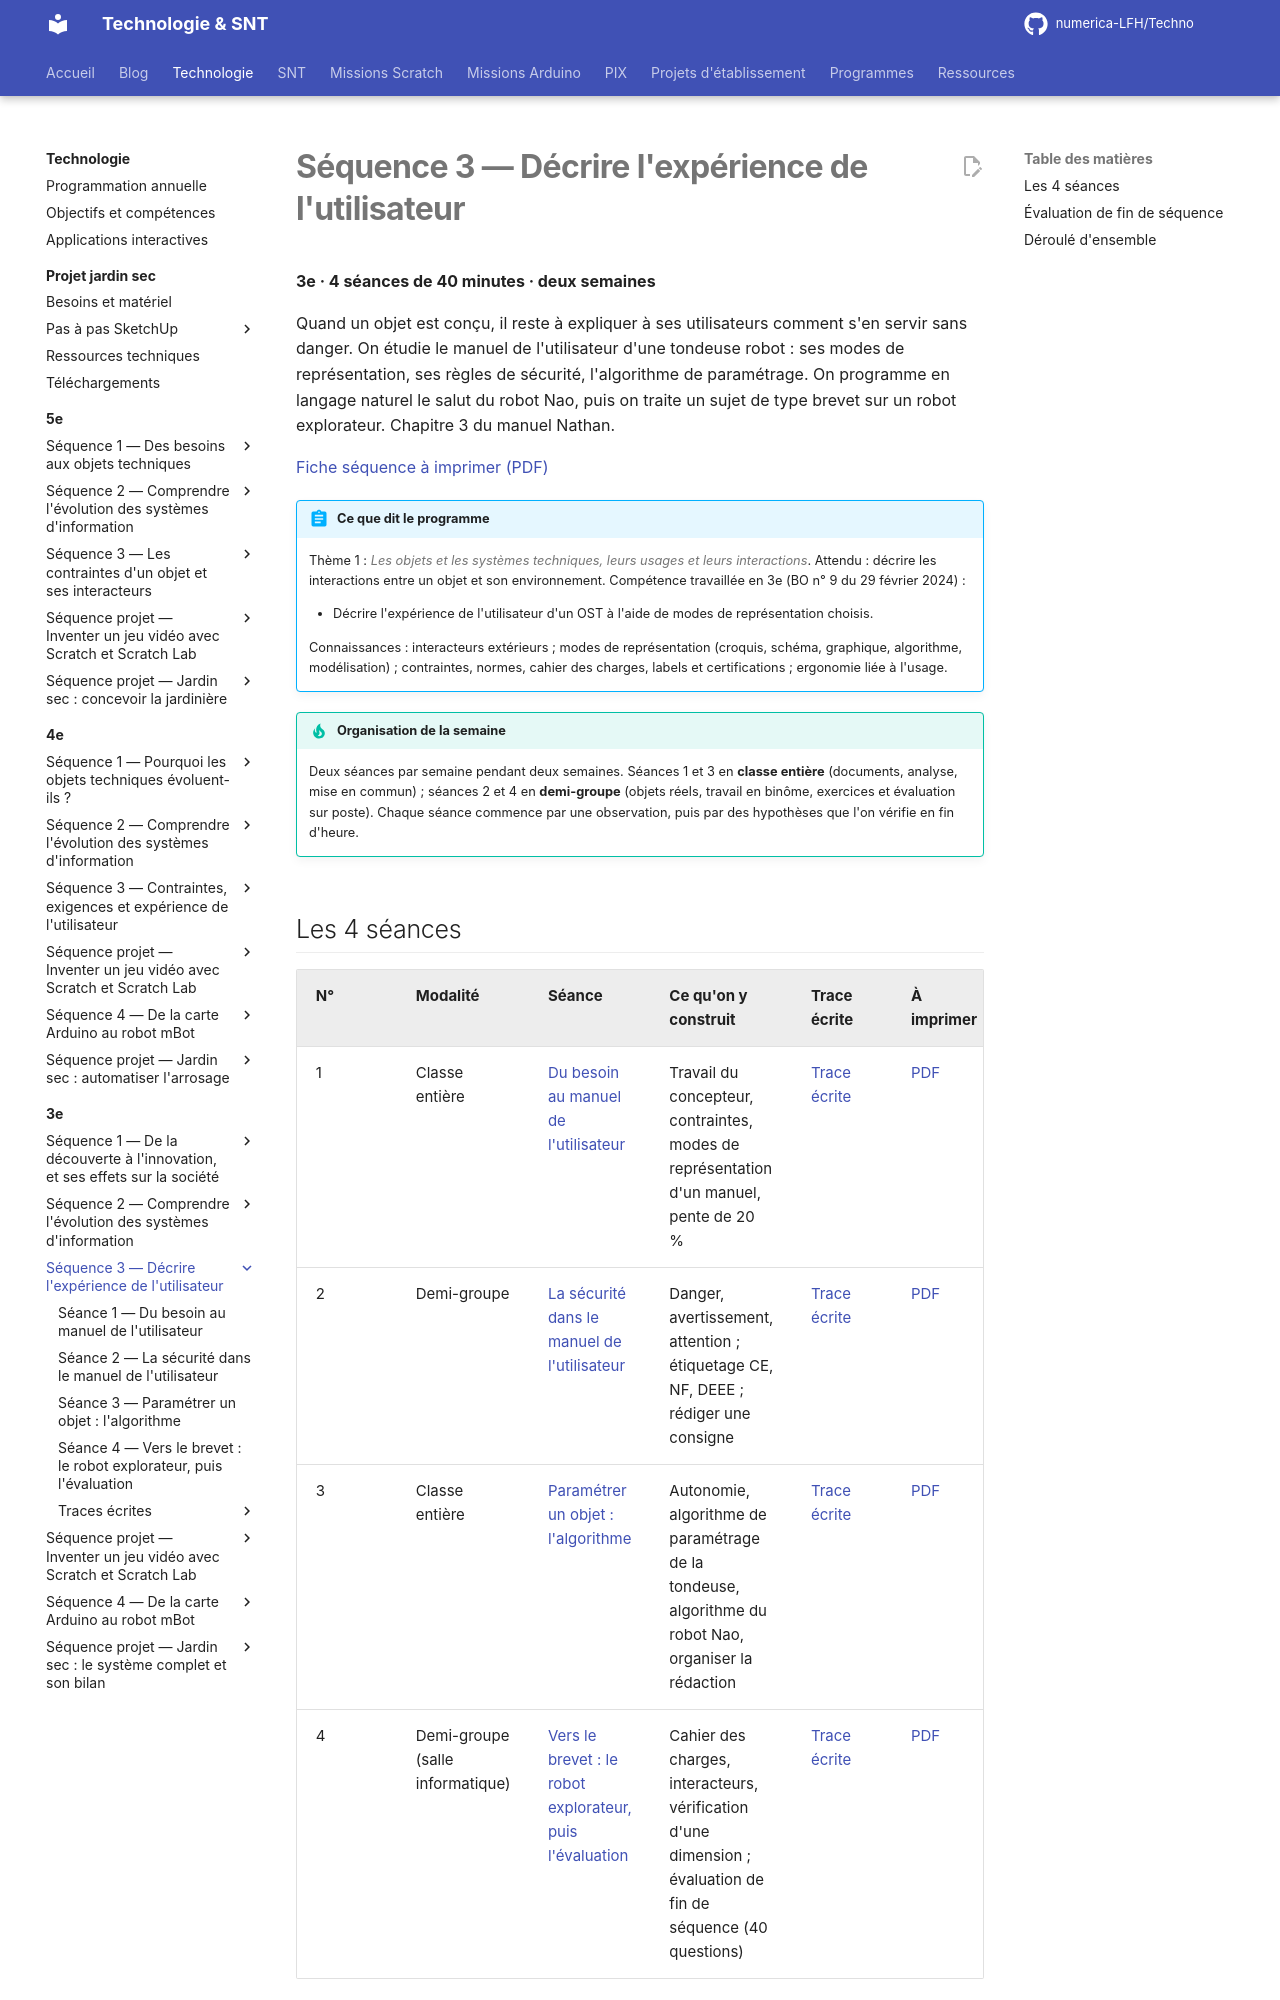

repository: numerica-LFH/Techno · page: technologie/3e/sequence-3/index.html · generator: mkdocs

# Séquence 3 — Décrire l'expérience de l'utilisateur

**3e · 4 séances de 40 minutes · deux semaines**

Quand un objet est conçu, il reste à expliquer à ses utilisateurs comment s'en servir sans danger. On étudie le manuel de l'utilisateur d'une tondeuse robot : ses modes de représentation, ses règles de sécurité, l'algorithme de paramétrage. On programme en langage naturel le salut du robot Nao, puis on traite un sujet de type brevet sur un robot explorateur. Chapitre 3 du manuel Nathan.

[Fiche séquence à imprimer (PDF)](fiches/3e-seq3-fiche-sequence.pdf)

!!! abstract "Ce que dit le programme"

    Thème 1 : *Les objets et les systèmes techniques, leurs usages et leurs interactions*. Attendu : décrire les interactions entre un objet et son environnement.
    Compétence travaillée en 3e (BO n° 9 du 29 février 2024) :

    - Décrire l'expérience de l'utilisateur d'un OST à l'aide de modes de représentation choisis.

    Connaissances : interacteurs extérieurs ; modes de représentation (croquis, schéma, graphique, algorithme, modélisation) ; contraintes, normes, cahier des charges, labels et certifications ; ergonomie liée à l'usage.

!!! tip "Organisation de la semaine"

    Deux séances par semaine pendant deux semaines. Séances 1 et 3 en **classe entière** (documents, analyse, mise en commun) ; séances 2 et 4 en **demi-groupe** (objets réels, travail en binôme, exercices et évaluation sur poste). Chaque séance commence par une observation, puis par des hypothèses que l'on vérifie en fin d'heure.

## Les 4 séances

| N° | Modalité | Séance | Ce qu'on y construit | Trace écrite | À imprimer |
|---|---|---|---|---|---|
| 1 | Classe entière | [Du besoin au manuel de l'utilisateur](seance-1.md) | Travail du concepteur, contraintes, modes de représentation d'un manuel, pente de 20 % | [Trace écrite](trace-ecrite-seance-1.md) | [PDF](fiches/3e-seq3-seance1-eleve.pdf) |
| 2 | Demi-groupe | [La sécurité dans le manuel de l'utilisateur](seance-2.md) | Danger, avertissement, attention ; étiquetage CE, NF, DEEE ; rédiger une consigne | [Trace écrite](trace-ecrite-seance-2.md) | [PDF](fiches/3e-seq3-seance2-eleve.pdf) |
| 3 | Classe entière | [Paramétrer un objet : l'algorithme](seance-3.md) | Autonomie, algorithme de paramétrage de la tondeuse, algorithme du robot Nao, organiser la rédaction | [Trace écrite](trace-ecrite-seance-3.md) | [PDF](fiches/3e-seq3-seance3-eleve.pdf) |
| 4 | Demi-groupe (salle informatique) | [Vers le brevet : le robot explorateur, puis l'évaluation](seance-4.md) | Cahier des charges, interacteurs, vérification d'une dimension ; évaluation de fin de séquence (40 questions) | [Trace écrite](trace-ecrite-seance-4.md) | [PDF](fiches/3e-seq3-seance4-eleve.pdf) |
